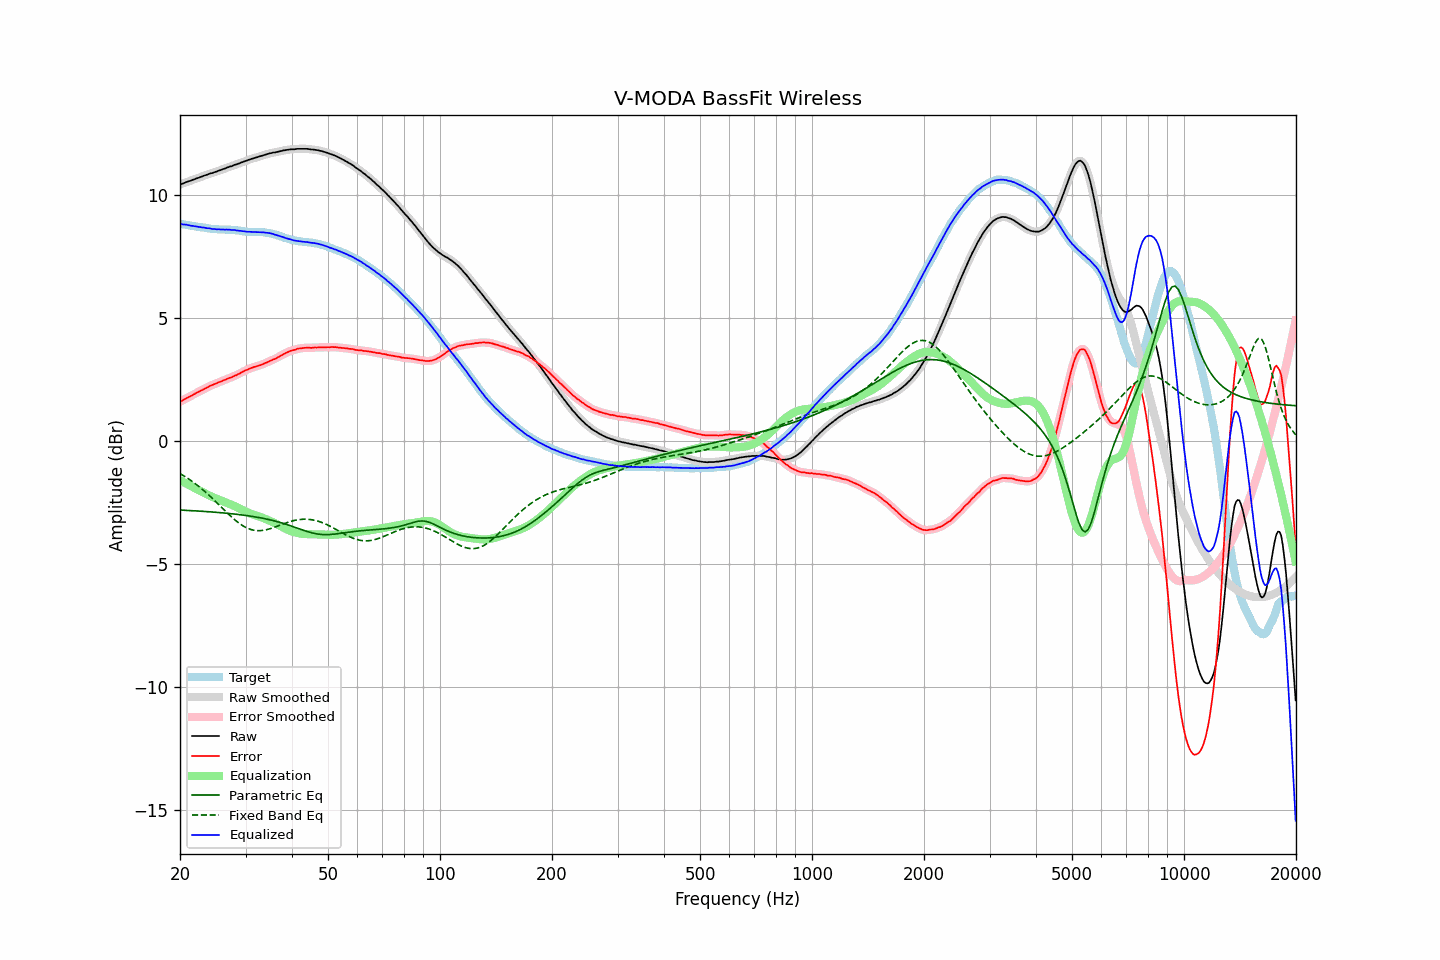

Values plotted in this chart, from the file beside it:
frequency, raw, error, smoothed, error_smoothed, equalization, parametric_eq, fixed_band_eq, equalized_raw, equalized_smoothed, target
20.00, 10.44, 1.60, 10.44, 1.60, -1.60, -2.81, -1.32, 8.84, 8.84, 8.84
20.20, 10.46, 1.63, 10.46, 1.63, -1.63, -2.82, -1.36, 8.83, 8.83, 8.83
20.40, 10.48, 1.66, 10.49, 1.67, -1.67, -2.82, -1.40, 8.81, 8.82, 8.82
20.61, 10.51, 1.70, 10.51, 1.70, -1.70, -2.82, -1.44, 8.81, 8.81, 8.81
20.81, 10.54, 1.74, 10.54, 1.74, -1.74, -2.83, -1.48, 8.80, 8.80, 8.80
21.02, 10.56, 1.78, 10.56, 1.77, -1.77, -2.83, -1.53, 8.79, 8.79, 8.79
21.23, 10.58, 1.81, 10.58, 1.81, -1.81, -2.83, -1.57, 8.77, 8.77, 8.77
21.44, 10.60, 1.84, 10.60, 1.84, -1.84, -2.84, -1.62, 8.76, 8.76, 8.76
21.66, 10.63, 1.88, 10.63, 1.88, -1.88, -2.84, -1.66, 8.75, 8.75, 8.75
21.87, 10.65, 1.91, 10.65, 1.91, -1.91, -2.84, -1.71, 8.74, 8.74, 8.74
22.09, 10.68, 1.95, 10.68, 1.95, -1.95, -2.85, -1.76, 8.74, 8.73, 8.73
22.31, 10.70, 1.98, 10.70, 1.98, -1.98, -2.85, -1.81, 8.72, 8.72, 8.72
22.54, 10.72, 2.01, 10.72, 2.02, -2.01, -2.85, -1.87, 8.71, 8.71, 8.71
22.76, 10.75, 2.05, 10.75, 2.05, -2.05, -2.86, -1.92, 8.70, 8.70, 8.70
22.99, 10.77, 2.07, 10.77, 2.08, -2.08, -2.86, -1.97, 8.69, 8.69, 8.70
23.22, 10.80, 2.12, 10.80, 2.11, -2.12, -2.87, -2.03, 8.68, 8.68, 8.68
23.45, 10.82, 2.15, 10.82, 2.15, -2.15, -2.87, -2.09, 8.67, 8.67, 8.67
23.69, 10.84, 2.18, 10.85, 2.18, -2.18, -2.88, -2.15, 8.66, 8.66, 8.66
23.92, 10.87, 2.22, 10.87, 2.22, -2.21, -2.88, -2.21, 8.66, 8.65, 8.65
24.16, 10.89, 2.25, 10.89, 2.25, -2.24, -2.89, -2.27, 8.65, 8.64, 8.64
24.40, 10.90, 2.27, 10.91, 2.28, -2.27, -2.89, -2.33, 8.63, 8.63, 8.63
24.65, 10.93, 2.30, 10.93, 2.30, -2.30, -2.90, -2.39, 8.63, 8.62, 8.63
24.89, 10.95, 2.33, 10.95, 2.33, -2.33, -2.90, -2.45, 8.62, 8.62, 8.62
25.14, 10.97, 2.35, 10.98, 2.36, -2.36, -2.91, -2.52, 8.61, 8.62, 8.62
25.39, 11.00, 2.39, 11.00, 2.38, -2.38, -2.91, -2.58, 8.62, 8.61, 8.61
25.65, 11.02, 2.41, 11.02, 2.41, -2.41, -2.92, -2.65, 8.61, 8.61, 8.61
25.91, 11.04, 2.43, 11.04, 2.44, -2.44, -2.92, -2.71, 8.60, 8.61, 8.61
26.16, 11.07, 2.47, 11.07, 2.46, -2.46, -2.93, -2.78, 8.61, 8.61, 8.61
26.43, 11.09, 2.49, 11.09, 2.49, -2.49, -2.93, -2.84, 8.60, 8.60, 8.60
26.69, 11.12, 2.52, 11.12, 2.52, -2.52, -2.94, -2.90, 8.61, 8.60, 8.60
26.96, 11.14, 2.54, 11.14, 2.54, -2.54, -2.95, -2.97, 8.60, 8.60, 8.60
27.23, 11.17, 2.57, 11.16, 2.57, -2.57, -2.95, -3.03, 8.60, 8.60, 8.60
27.50, 11.18, 2.59, 11.19, 2.59, -2.59, -2.96, -3.09, 8.59, 8.59, 8.59
27.77, 11.21, 2.62, 11.21, 2.62, -2.62, -2.97, -3.15, 8.59, 8.59, 8.59
28.05, 11.24, 2.66, 11.23, 2.65, -2.65, -2.97, -3.20, 8.59, 8.58, 8.58
28.33, 11.25, 2.67, 11.26, 2.68, -2.68, -2.98, -3.26, 8.57, 8.57, 8.58
28.62, 11.28, 2.72, 11.28, 2.71, -2.71, -2.99, -3.31, 8.57, 8.57, 8.56
28.90, 11.30, 2.74, 11.30, 2.74, -2.75, -3.00, -3.36, 8.55, 8.55, 8.56
29.19, 11.33, 2.78, 11.33, 2.78, -2.78, -3.01, -3.41, 8.55, 8.55, 8.55
29.48, 11.35, 2.82, 11.35, 2.81, -2.81, -3.01, -3.45, 8.54, 8.54, 8.54
29.78, 11.38, 2.85, 11.38, 2.85, -2.85, -3.02, -3.49, 8.53, 8.53, 8.53
30.08, 11.40, 2.88, 11.40, 2.88, -2.88, -3.03, -3.52, 8.52, 8.52, 8.52
30.38, 11.42, 2.90, 11.42, 2.91, -2.91, -3.04, -3.55, 8.51, 8.52, 8.52
30.68, 11.45, 2.94, 11.45, 2.94, -2.93, -3.05, -3.58, 8.52, 8.51, 8.51
30.99, 11.47, 2.96, 11.47, 2.96, -2.96, -3.06, -3.60, 8.51, 8.51, 8.51
31.30, 11.49, 2.99, 11.49, 2.99, -2.98, -3.07, -3.62, 8.51, 8.51, 8.50
31.61, 11.51, 3.01, 11.51, 3.01, -3.01, -3.08, -3.63, 8.50, 8.50, 8.50
31.93, 11.53, 3.02, 11.53, 3.03, -3.03, -3.09, -3.64, 8.50, 8.50, 8.51
32.24, 11.55, 3.05, 11.55, 3.05, -3.05, -3.10, -3.65, 8.50, 8.50, 8.50
32.57, 11.57, 3.07, 11.57, 3.07, -3.07, -3.12, -3.65, 8.50, 8.50, 8.50
32.89, 11.59, 3.09, 11.59, 3.09, -3.09, -3.13, -3.65, 8.50, 8.50, 8.50
33.22, 11.61, 3.11, 11.61, 3.11, -3.12, -3.14, -3.64, 8.49, 8.49, 8.50
33.55, 11.63, 3.14, 11.63, 3.14, -3.14, -3.15, -3.63, 8.49, 8.49, 8.49
33.89, 11.65, 3.17, 11.65, 3.17, -3.17, -3.17, -3.62, 8.48, 8.48, 8.48
34.23, 11.67, 3.20, 11.67, 3.20, -3.20, -3.18, -3.61, 8.48, 8.48, 8.47
34.57, 11.69, 3.22, 11.69, 3.23, -3.22, -3.19, -3.59, 8.47, 8.47, 8.47
34.92, 11.71, 3.26, 11.71, 3.26, -3.25, -3.21, -3.57, 8.46, 8.46, 8.45
35.27, 11.72, 3.28, 11.72, 3.28, -3.28, -3.23, -3.55, 8.44, 8.44, 8.44
35.62, 11.74, 3.32, 11.74, 3.31, -3.31, -3.24, -3.53, 8.43, 8.42, 8.42
35.97, 11.74, 3.34, 11.75, 3.34, -3.35, -3.26, -3.50, 8.40, 8.40, 8.40
... 635 more rows
